Run: headless pygame with SDL's dummy video driver; simulated clock (each Clock.tick advances the game by its frame time, no real sleeping); random seed 0; keys injected as events and as key.get_pressed() state; no mouse input.
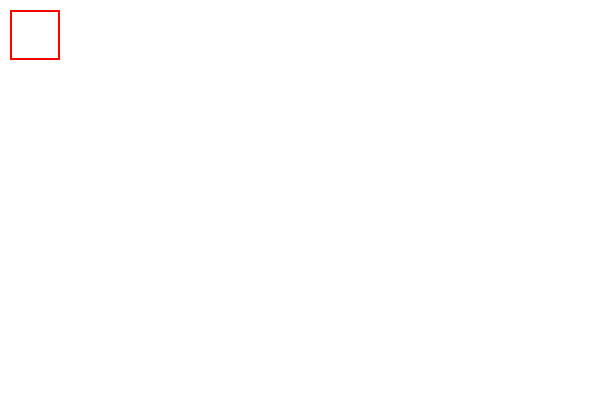
Frame 1 of 4 · flips 1–60 · no input
Frame 2 of 4 · flips 61–180 · tapped SPACE, RETURN · held RIGHT (→), D · screen unchanged from frame 1, image omitted
Frame 3 of 4 · flips 181–300 · held DOWN (↓), S · screen unchanged from frame 2, image omitted
Frame 4 of 4 · flips 301–420 · held LEFT (←), A, UP (↑), W · screen unchanged from frame 3, image omitted

The pygame program that drew these frames:

#Mike McCue


import pygame as pg
import sys
import random

screenW = 600
screenH = 400
black = (0, 0, 0)
red = (255,0,0)

white = (255,255,255)


screen = pg.display.set_mode((screenW,screenH))


while True:
    screen.fill(white)
    for event in pg.event.get():
        if event.type == pg.QUIT:
            pg.quit()
            sys.exit()
        if event.type == pg.KEYDOWN:
            if event.key == pg.K_SPACE:
                pass

        if event.type == pg.KEYUP:
            if event.key == pg.K_SPACE:
                pass


    pg.draw.rect(screen, red, (10,10,50,50),2)

    pg.display.update()
